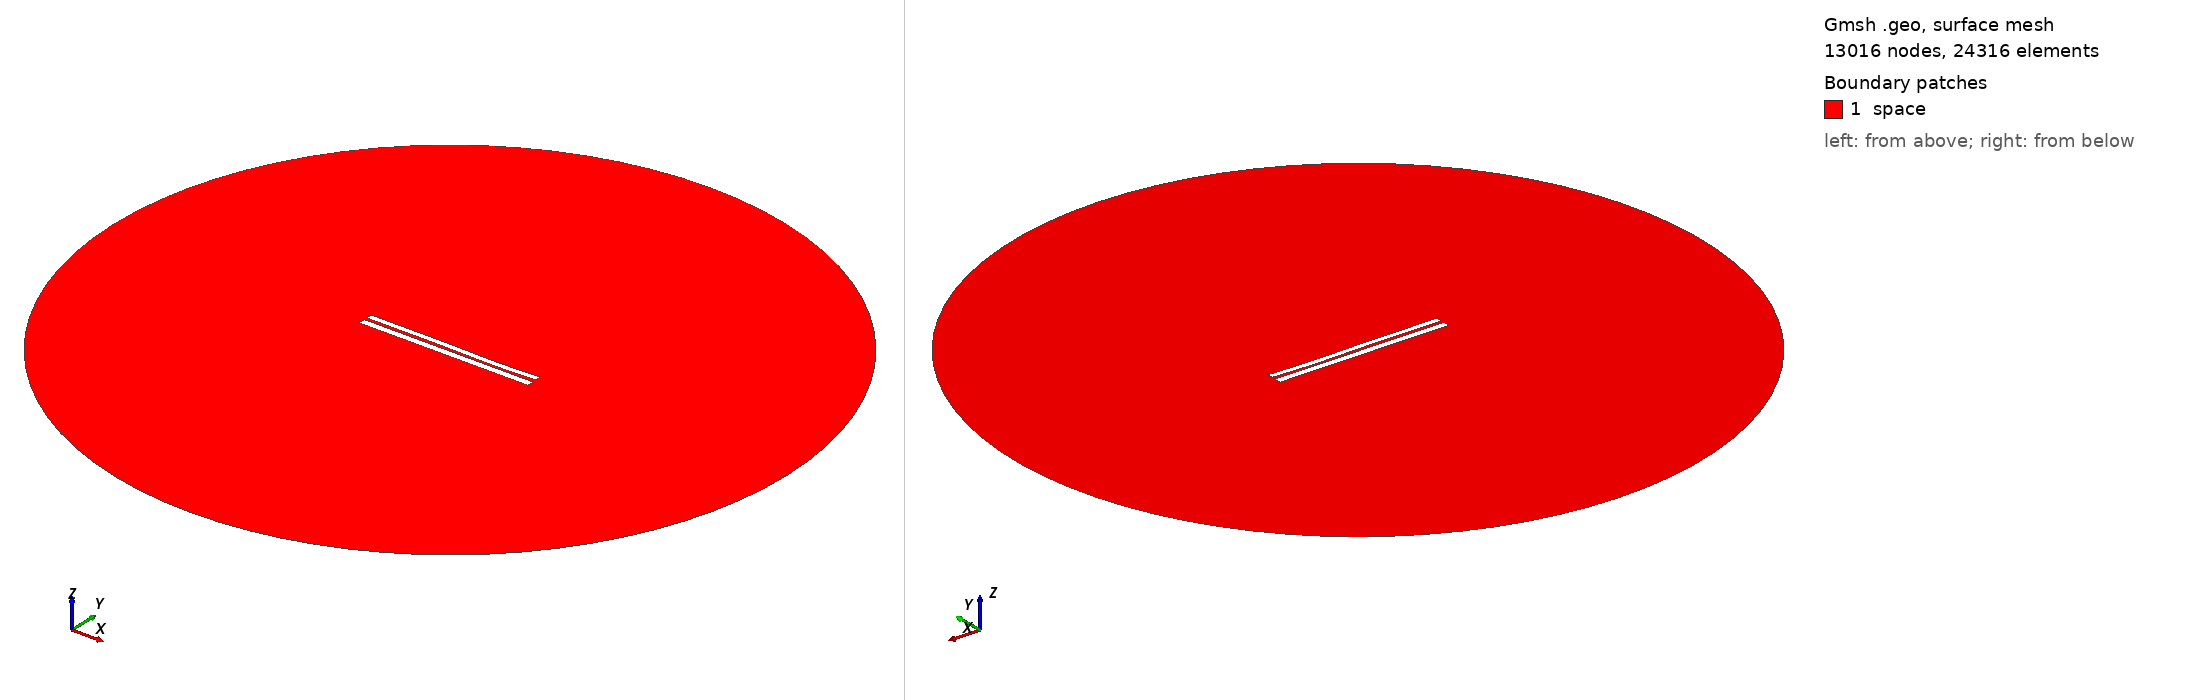

Gmsh geometry script, surface-meshed: 13016 nodes, 24316 surface elements. Boundary patches (legend numbers): 1 space. Left view from above one corner, right view from below the opposite corner. Legend entries are the model's physical surfaces. The drawing asked Gmsh for element sizes between 1% and 20% of the model's largest extent; the script's own settings can give other sizes.

=== 6297.geo (drawn) ===
//---------------------------------------
// Geometry kernel
//---------------------------------------

SetFactory("OpenCASCADE");



//---------------------------------------
// Parameters of the geometry
//---------------------------------------

// Overetch of the upper plate
overetch = 0.25;

// Distance between the plates
distance = 1.5;

// Discretization over the x axis (for the deformation)
nx = 50; 

// Length of the plate
L = 100 - overetch; 

// Number of modes
n = 4; 

// 1st mode coefficient
coeff(1) = -0.15;
beta(1) = 0.596864 * 3.1415926535 / L;

// 2nd mode coefficient
coeff(2) = -0.075;
beta(2) = 1.49418 * 3.1415926535 / L;

// 3rd mode coefficient
coeff(3) = 0.15;
beta(3) = 2.50025 * 3.1415926535 / L;

// 4th mode coefficient
coeff(4) = -0.075;
beta(4) = 3.49999 * 3.1415926535 / L;



//---------------------------------------
// Upper plate (deformed rectangle)
//---------------------------------------

// Coordiantes of the upper plate
xmin = -50;
xmax = 50 - overetch;

// Height of the upper plate
yheight = 4 - 2 * overetch;

// Indexes of the points
UpperID[] = {};
LowerID[] = {};
LeftID[] = {};
RightID[] = {};

// Point index
p = 1;

// Horizontal edges
For i In {1:nx}
    x = xmin + (i-1)*(xmax - xmin)/(nx-1);

    y_bottom = distance / 2 + overetch;
    For j In {1:n}
        C = (Cosh(beta(j)*L) + Cos(beta(j)*L)) / (Sinh(beta(j)*L) + Sin(beta(j)*L));
        y_bottom  = y_bottom + coeff(j) * (Cosh(beta(j)*(x+50)) - Cos(beta(j)*(x+50)) - C * (Sinh(beta(j)*(x+50)) - Sin(beta(j)*(x+50))));
    EndFor

    y_top = y_bottom + yheight;

    Point(p) = {x, y_top, 0, 1.0};
    UpperID[i] = p;
    p = p + 1;

    Point(p) = {x, y_bottom, 0, 1.0};
    LowerID[i] = p;
    p = p + 1;
EndFor

// Create point lists
UpperPts[] = {}; LowerPts[] = {};
For i In {1:nx}
  UpperPts[] += {UpperID[i]};
  LowerPts[] += {LowerID[i]};
EndFor

// Build splines
Spline(1) = {UpperPts[]};
Spline(2) = {LowerPts[]};
Line(3) = {LowerPts[nx-1], UpperPts[nx-1]};
Line(4) = {LowerPts[0], UpperPts[0]};

// Build the plane surface
Curve Loop(1) = {2, 3, -1, -4};
Plane Surface(1) = {1};



//---------------------------------------
// Lower plate (rectangle)
//---------------------------------------

// Vertices
Point(1001) = {-50, -1, 0, 1.0};
Point(1002) = { 50, -1, 0, 1.0};
Point(1003) = { 50,  -5, 0, 1.0};
Point(1004) = {-50,  -5, 0, 1.0};

// Edges
Line(5) = {1001, 1002};
Line(6) = {1002, 1003};
Line(7) = {1003, 1004};
Line(8) = {1004, 1001};

// Plane surface
Line Loop(2) = {5, 6, 7, 8};
Plane Surface(2) = {2}; 



//---------------------------------------
// Outer (fictious) boundary
//---------------------------------------

// Points
Point(1005) = {0, 0, 0};       // Center
Point(1006) = {200, 0, 0};     // Start point
Point(1007) = {0, 200, 0};     // 90 degrees
Point(1008) = {-200, 0, 0};    // 180 degrees
Point(1009) = {0, -200, 0};    // 270 degrees

// Circle arcs (each needs start, center, end)
Circle(9) = {1006, 1005, 1007};
Circle(10) = {1007, 1005, 1008};
Circle(11) = {1008, 1005, 1009};
Circle(12) = {1009, 1005, 1006};

// Plane surface for the entire domain
Curve Loop(3) = {9, 10, 11, 12};
Surface(3) = {3};

// Subtract the plates from the whole domain to obtain the actual domain where we want to solve the equations
BooleanDifference{ Surface{3}; Delete; }{ Surface{1}; Surface{2}; Delete; }




//---------------------------------------
// Transfinite Lines/Curves
//---------------------------------------

// Set the number of points on the boundaries
r = 7;

// Plates
Transfinite Curve {1, 2} = 50*r Using Progression 1;
Transfinite Curve {3, 4} = 2*r Using Progression 1;
Transfinite Line {5, 7} = 50*r Using Progression 1;
Transfinite Line {6, 8} = 2*r Using Progression 1;

// Outer boundary
Transfinite Line {9, 10, 11, 12} = 20 Using Progression 1;



//---------------------------------------
// Physical groups
//---------------------------------------                

// Physical curves (boundaries)
Physical Line("force_segment", 10) = {2};
Physical Line("upper_plate", 11) = {1, 3, 4};
Physical Line("lower_plate", 12) = {5, 6, 7, 8};
Physical Line("boundary", 20) = {9, 10, 11, 12};

// Physical Surfaces
Physical Surface("space", 30) = {3};



//---------------------------------------
// 6. Generate the Mesh
//---------------------------------------

// 2D mesh generation
Mesh 2;
